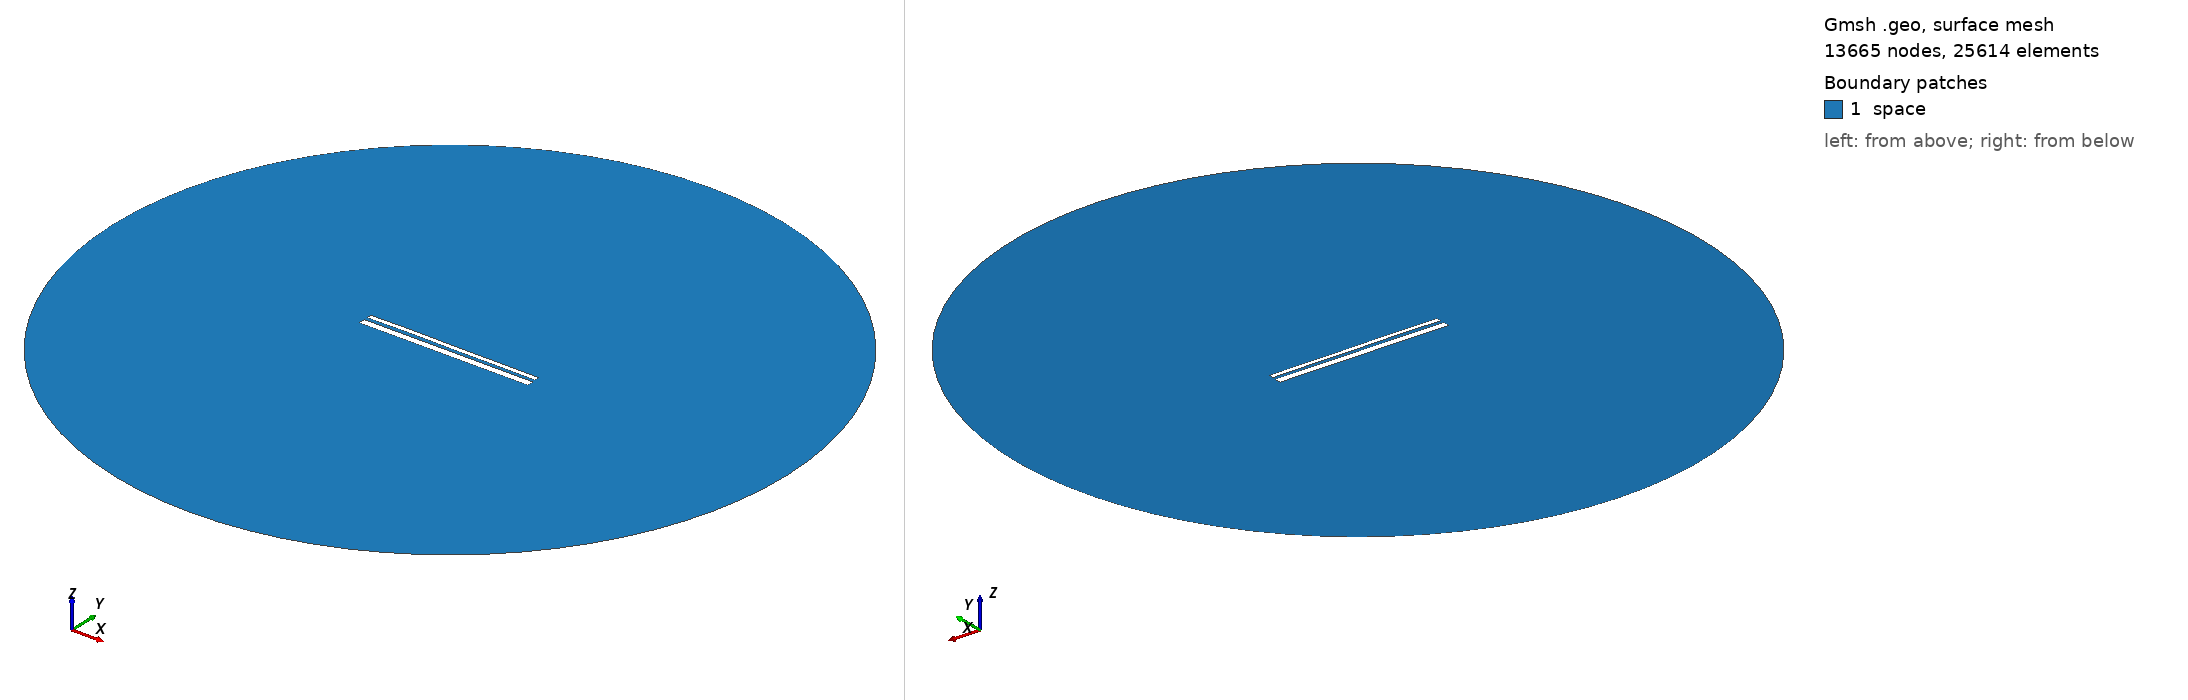

Gmsh geometry script, surface-meshed: 13665 nodes, 25614 surface elements. Boundary patches (legend numbers): 1 space. Left view from above one corner, right view from below the opposite corner. Legend entries are the model's physical surfaces. The drawing asked Gmsh for element sizes between 1% and 20% of the model's largest extent; the script's own settings can give other sizes.

=== 12719.geo (drawn) ===
//---------------------------------------
// Geometry kernel
//---------------------------------------

SetFactory("OpenCASCADE");



//---------------------------------------
// Parameters of the geometry
//---------------------------------------

// Overetch of the upper plate
overetch = 0.5;

// Distance between the plates
distance = 1.5;

// Discretization over the x axis (for the deformation)
nx = 50; 

// Length of the plate
L = 100 - overetch; 

// Number of modes
n = 4; 

// 1st mode coefficient
coeff(1) = -0.075;
beta(1) = 0.596864 * 3.1415926535 / L;

// 2nd mode coefficient
coeff(2) = 0.07499999999999998;
beta(2) = 1.49418 * 3.1415926535 / L;

// 3rd mode coefficient
coeff(3) = 0.07499999999999998;
beta(3) = 2.50025 * 3.1415926535 / L;

// 4th mode coefficient
coeff(4) = 0.07499999999999998;
beta(4) = 3.49999 * 3.1415926535 / L;



//---------------------------------------
// Upper plate (deformed rectangle)
//---------------------------------------

// Coordiantes of the upper plate
xmin = -50;
xmax = 50 - overetch;

// Height of the upper plate
yheight = 4 - 2 * overetch;

// Indexes of the points
UpperID[] = {};
LowerID[] = {};
LeftID[] = {};
RightID[] = {};

// Point index
p = 1;

// Horizontal edges
For i In {1:nx}
    x = xmin + (i-1)*(xmax - xmin)/(nx-1);

    y_bottom = distance / 2 + overetch;
    For j In {1:n}
        C = (Cosh(beta(j)*L) + Cos(beta(j)*L)) / (Sinh(beta(j)*L) + Sin(beta(j)*L));
        y_bottom  = y_bottom + coeff(j) * (Cosh(beta(j)*(x+50)) - Cos(beta(j)*(x+50)) - C * (Sinh(beta(j)*(x+50)) - Sin(beta(j)*(x+50))));
    EndFor

    y_top = y_bottom + yheight;

    Point(p) = {x, y_top, 0, 1.0};
    UpperID[i] = p;
    p = p + 1;

    Point(p) = {x, y_bottom, 0, 1.0};
    LowerID[i] = p;
    p = p + 1;
EndFor

// Create point lists
UpperPts[] = {}; LowerPts[] = {};
For i In {1:nx}
  UpperPts[] += {UpperID[i]};
  LowerPts[] += {LowerID[i]};
EndFor

// Build splines
Spline(1) = {UpperPts[]};
Spline(2) = {LowerPts[]};
Line(3) = {LowerPts[nx-1], UpperPts[nx-1]};
Line(4) = {LowerPts[0], UpperPts[0]};

// Build the plane surface
Curve Loop(1) = {2, 3, -1, -4};
Plane Surface(1) = {1};



//---------------------------------------
// Lower plate (rectangle)
//---------------------------------------

// Vertices
Point(1001) = {-50, -1, 0, 1.0};
Point(1002) = { 50, -1, 0, 1.0};
Point(1003) = { 50,  -5, 0, 1.0};
Point(1004) = {-50,  -5, 0, 1.0};

// Edges
Line(5) = {1001, 1002};
Line(6) = {1002, 1003};
Line(7) = {1003, 1004};
Line(8) = {1004, 1001};

// Plane surface
Line Loop(2) = {5, 6, 7, 8};
Plane Surface(2) = {2}; 



//---------------------------------------
// Outer (fictious) boundary
//---------------------------------------

// Points
Point(1005) = {0, 0, 0};       // Center
Point(1006) = {200, 0, 0};     // Start point
Point(1007) = {0, 200, 0};     // 90 degrees
Point(1008) = {-200, 0, 0};    // 180 degrees
Point(1009) = {0, -200, 0};    // 270 degrees

// Circle arcs (each needs start, center, end)
Circle(9) = {1006, 1005, 1007};
Circle(10) = {1007, 1005, 1008};
Circle(11) = {1008, 1005, 1009};
Circle(12) = {1009, 1005, 1006};

// Plane surface for the entire domain
Curve Loop(3) = {9, 10, 11, 12};
Surface(3) = {3};

// Subtract the plates from the whole domain to obtain the actual domain where we want to solve the equations
BooleanDifference{ Surface{3}; Delete; }{ Surface{1}; Surface{2}; Delete; }




//---------------------------------------
// Transfinite Lines/Curves
//---------------------------------------

// Set the number of points on the boundaries
r = 7;

// Plates
Transfinite Curve {1, 2} = 50*r Using Progression 1;
Transfinite Curve {3, 4} = 2*r Using Progression 1;
Transfinite Line {5, 7} = 50*r Using Progression 1;
Transfinite Line {6, 8} = 2*r Using Progression 1;

// Outer boundary
Transfinite Line {9, 10, 11, 12} = 20 Using Progression 1;



//---------------------------------------
// Physical groups
//---------------------------------------                

// Physical curves (boundaries)
Physical Line("force_segment", 10) = {2};
Physical Line("upper_plate", 11) = {1, 3, 4};
Physical Line("lower_plate", 12) = {5, 6, 7, 8};
Physical Line("boundary", 20) = {9, 10, 11, 12};

// Physical Surfaces
Physical Surface("space", 30) = {3};



//---------------------------------------
// 6. Generate the Mesh
//---------------------------------------

// 2D mesh generation
Mesh 2;
